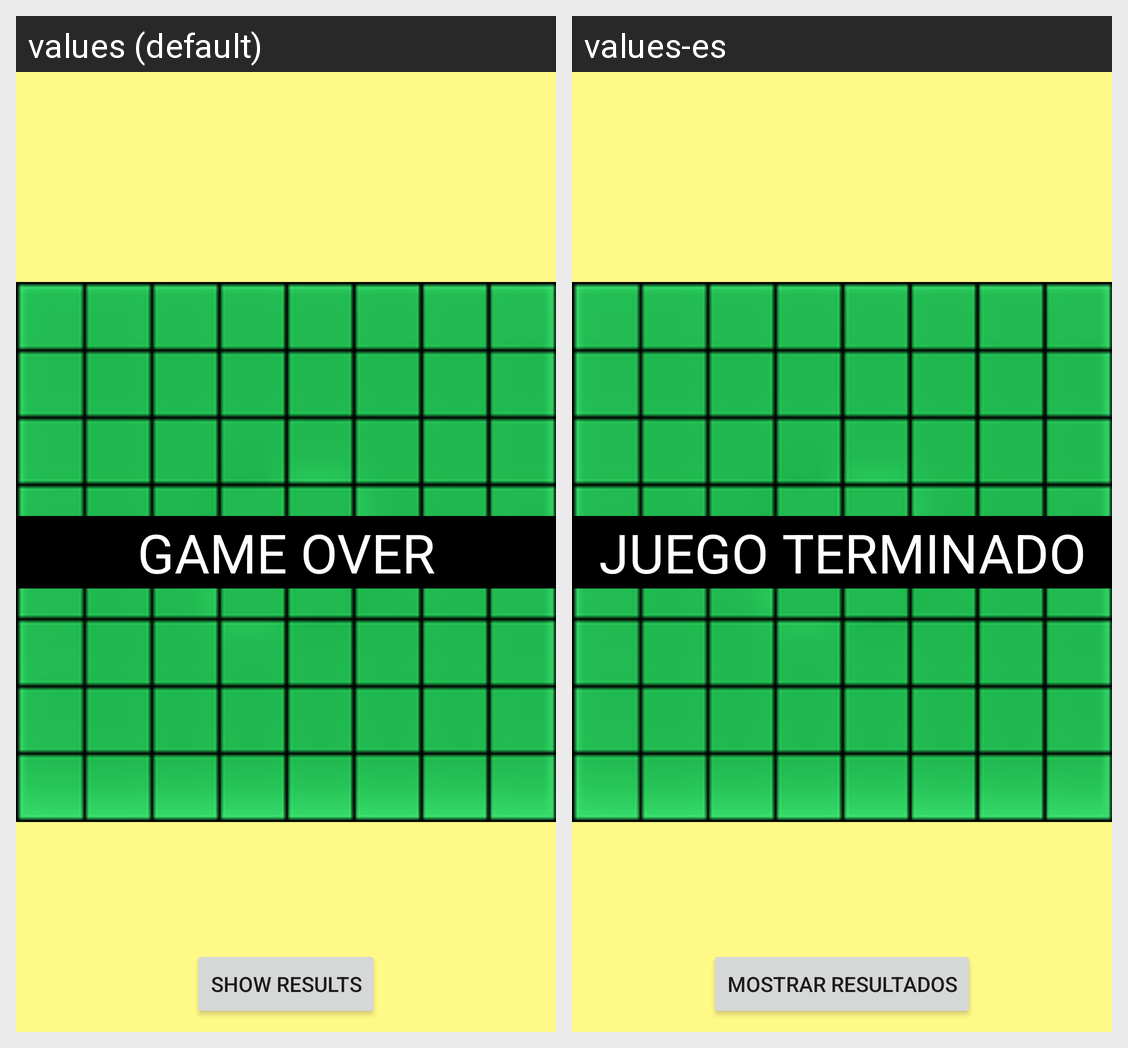

Strings drawn on this Android screen and how each of the app's shown locales translates them:
Android screen res/layout/fragment_game.xml rendered under 2 locales, left to right: values (default), values-es. Device: Nexus 5 (rendered at 1080×1920; each locale shown at half size, 540×960, under a caption strip naming it); theme Theme.Reversi.
Strings drawn on this screen, with the default value and each locale's value (text and hints the layout hard-codes, and strings that could not be matched under every locale, appear in the picture but are not listed):

showresults_text
  values: SHOW RESULTS
  values-es: MOSTRAR RESULTADOS

gameover_text
  values: GAME OVER
  values-es: JUEGO TERMINADO
